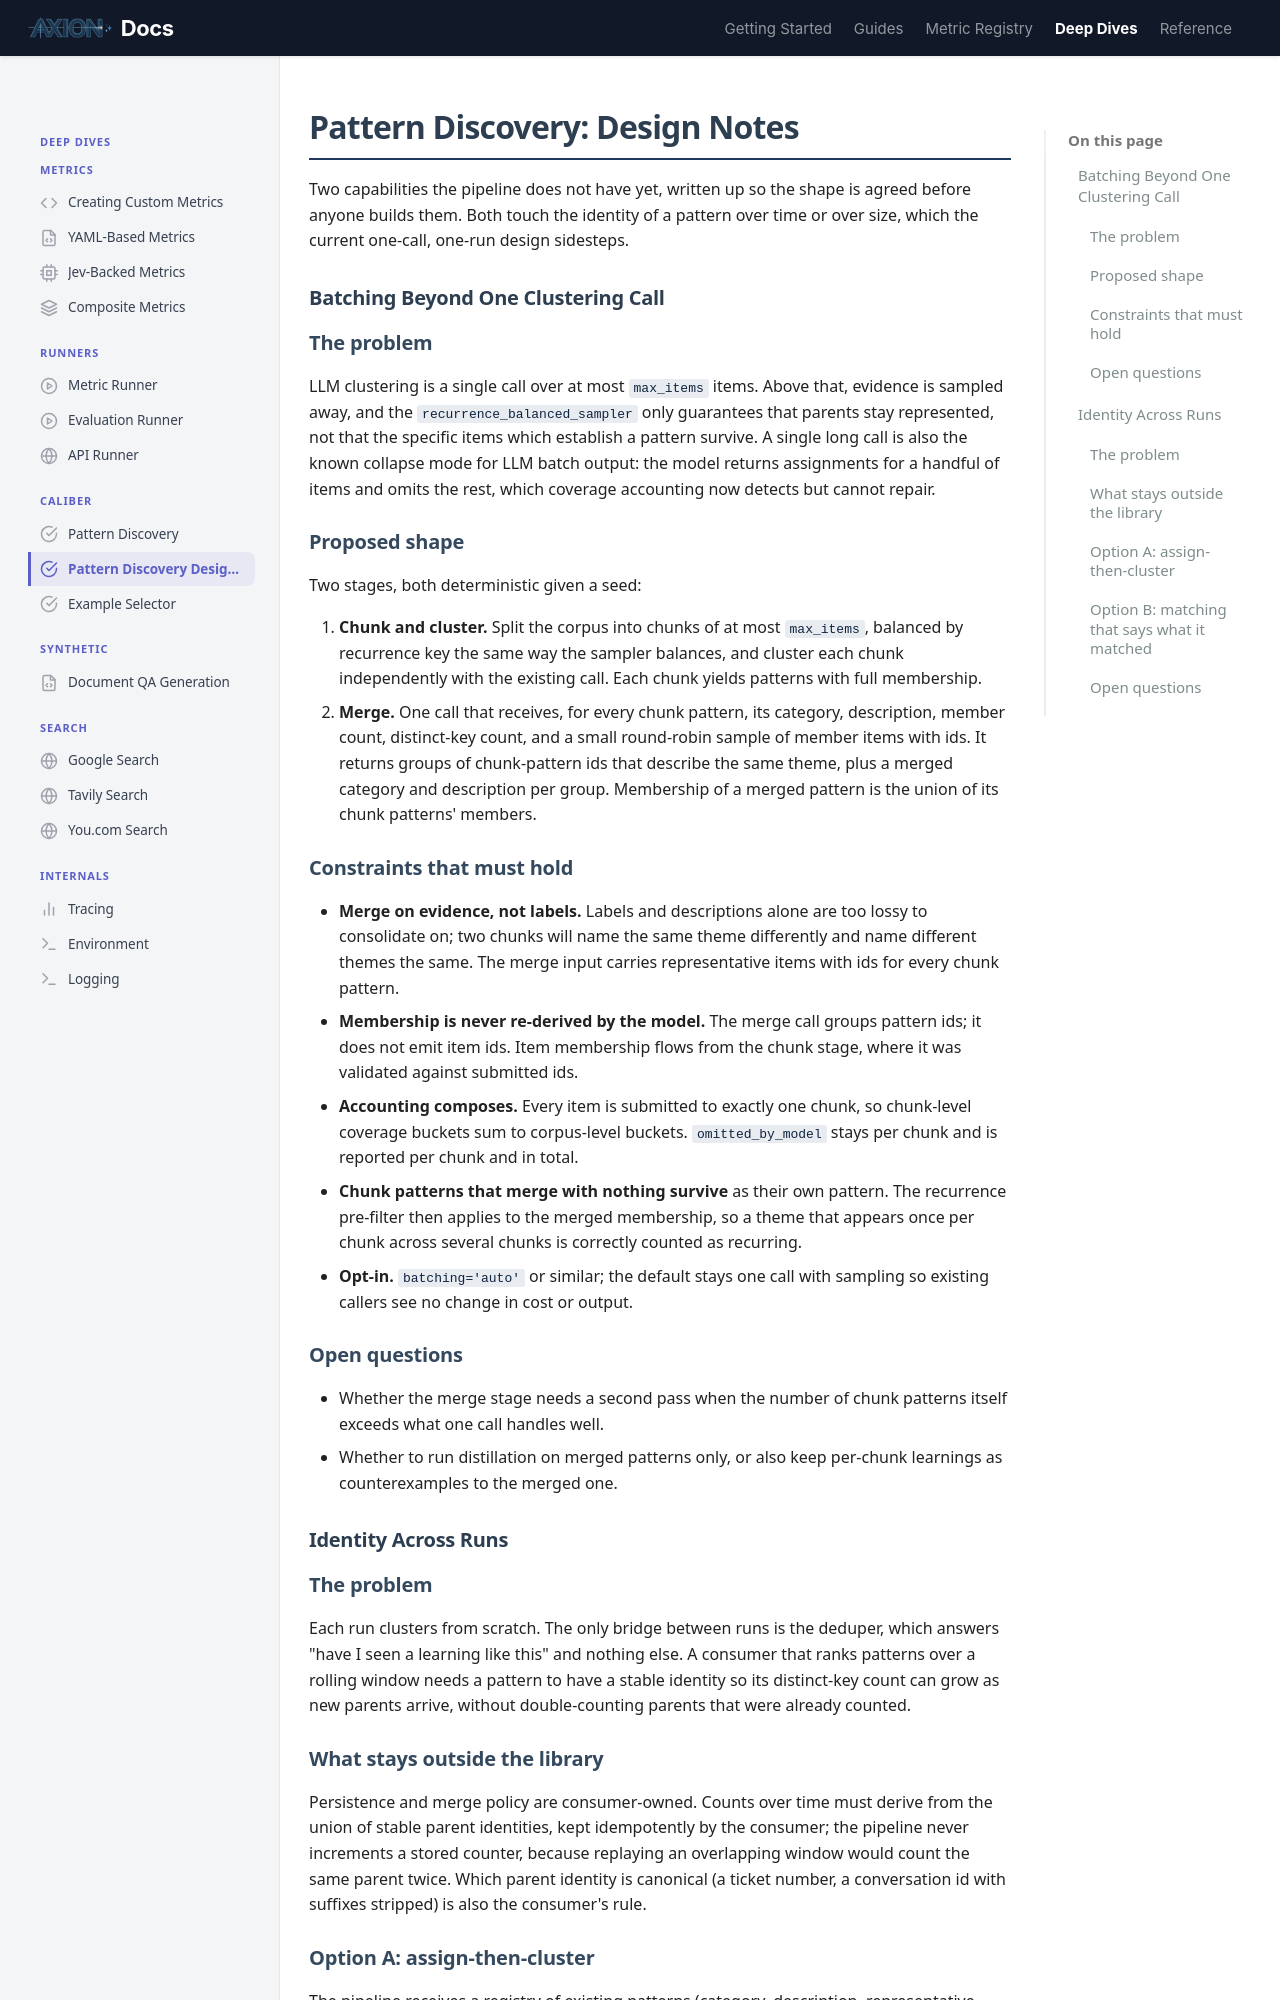

repository: ax-foundry/axion · page: deep-dives/caliber/pattern-discovery-design-notes/index.html · generator: mkdocs

---
icon: custom/calibration
---
# Pattern Discovery: Design Notes

Two capabilities the pipeline does not have yet, written up so the shape is agreed before anyone builds them.
Both touch the identity of a pattern over time or over size, which the current one-call, one-run design sidesteps.

## Batching Beyond One Clustering Call

### The problem

LLM clustering is a single call over at most `max_items` items.
Above that, evidence is sampled away, and the `recurrence_balanced_sampler` only guarantees that parents stay represented, not that the specific items which establish a pattern survive.
A single long call is also the known collapse mode for LLM batch output: the model returns assignments for a handful of items and omits the rest, which coverage accounting now detects but cannot repair.

### Proposed shape

Two stages, both deterministic given a seed:

1. **Chunk and cluster.** Split the corpus into chunks of at most `max_items`, balanced by recurrence key the same way the sampler balances, and cluster each chunk independently with the existing call. Each chunk yields patterns with full membership.
2. **Merge.** One call that receives, for every chunk pattern, its category, description, member count, distinct-key count, and a small round-robin sample of member items with ids. It returns groups of chunk-pattern ids that describe the same theme, plus a merged category and description per group. Membership of a merged pattern is the union of its chunk patterns' members.

### Constraints that must hold

- **Merge on evidence, not labels.** Labels and descriptions alone are too lossy to consolidate on; two chunks will name the same theme differently and name different themes the same. The merge input carries representative items with ids for every chunk pattern.
- **Membership is never re-derived by the model.** The merge call groups pattern ids; it does not emit item ids. Item membership flows from the chunk stage, where it was validated against submitted ids.
- **Accounting composes.** Every item is submitted to exactly one chunk, so chunk-level coverage buckets sum to corpus-level buckets. `omitted_by_model` stays per chunk and is reported per chunk and in total.
- **Chunk patterns that merge with nothing survive** as their own pattern. The recurrence pre-filter then applies to the merged membership, so a theme that appears once per chunk across several chunks is correctly counted as recurring.
- **Opt-in.** `batching='auto'` or similar; the default stays one call with sampling so existing callers see no change in cost or output.

### Open questions

- Whether the merge stage needs a second pass when the number of chunk patterns itself exceeds what one call handles well.
- Whether to run distillation on merged patterns only, or also keep per-chunk learnings as counterexamples to the merged one.

## Identity Across Runs

### The problem

Each run clusters from scratch.
The only bridge between runs is the deduper, which answers "have I seen a learning like this" and nothing else.
A consumer that ranks patterns over a rolling window needs a pattern to have a stable identity so its distinct-key count can grow as new parents arrive, without double-counting parents that were already counted.

### What stays outside the library

Persistence and merge policy are consumer-owned.
Counts over time must derive from the union of stable parent identities, kept idempotently by the consumer; the pipeline never increments a stored counter, because replaying an overlapping window would count the same parent twice.
Which parent identity is canonical (a ticket number, a conversation id with suffixes stripped) is also the consumer's rule.
